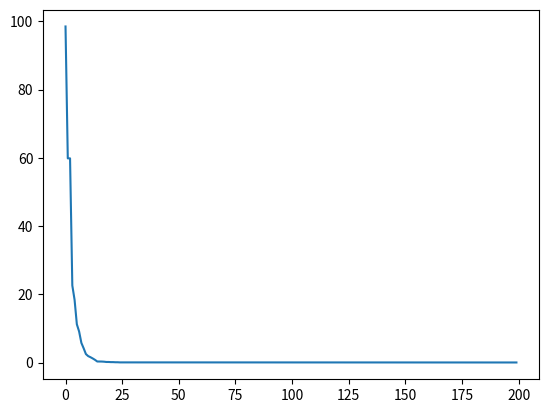

Write the Python code that produced this figure.
import numpy as np
from numpy import matlib
import matplotlib.pyplot as plt
import random as random
import math

# problem definition
def sphere(x):
    x=np.array(x)
    return np.sum(x**2)
costfunction = lambda x: sphere(x)

def roulettewheelSelection(p):
    r = random.random()
    cumsum = np.cumsum(p)
    y = (cumsum<r)
    x= [i for i in y if i==True]
    return len(x)-1
   
def crossover(x1,x2,varmin,varmax):
    gamma = 0.1
    nvar = len(x1)
    alpha = np.random.uniform(-gamma,1+gamma,nvar)
    y1 = alpha*np.array(x1)  + (1-alpha)*np.array(x2)
    y2 = alpha*np.array(x2)  + (1-alpha)*np.array(x1)
    
    y1 = [varmin if i<varmin else i for i in y1]
    y1 = [varmax if i>varMax else i for i in y1]

    y2 = [varmin if i<varmin else i for i in y2]
    y2 = [varmax if i>varMax else i for i in y2]
  
    return (y1,y2)

def mutate(x,varmin,varmax):

    nVar = len(x)
    mu_rate = 0.3
    nmutaion = int(mu_rate*nVar)
    sigma = 0.1*(varMax-varmin)
    j = np.random.random_integers(0,nVar-1,size=(1,nmutaion))[0].tolist()
    x = np.array(x)
    y = x
    normalrandom = x[j] + sigma * np.random.randn(1,len(j))[0]
    y[j] = normalrandom

    y = [varmin if i<varmin else i for i in y]
    y = [varmax if i>varMax else i for i in y]

    return y

varMin = -10
varMax = 10
nVar = 10               # number of decision varaibles
varSize = (1,nVar)
# GA parameters
maxIt= 200              # max iteration number
nPop = 50                # number population

Pc = 0.8                # crossover percentage
Nc = 2*round(Pc*nPop/2) # number of offsprings = number of parents

Pm = 0.3                # mutation percentage
Nm = round(Pm*nPop)     # number of mutants

beta = 1 # selection pressure

# initialization
# class Individual:
#     position = []
#     cost = []
# pop = [Individual() for i in range(nPop)]

Pop_position = [[] for i in range(nPop)]
Pop_cost = [[] for i in range(nPop)]

for i in range(nPop):
    Pop_position[i] = np.random.uniform(varMin,varMax,nVar).tolist()
    Pop_cost[i] = costfunction(Pop_position[i])

# sort population
sorted_Pop_cost = np.sort(Pop_cost)
sorted_index = np.argsort(Pop_cost)

# store best solution
bestSol = sorted_Pop_cost[0]
bestCostMemory = []


# main loop
for it in range(maxIt):

    # crossover 2 parent => 2 child
    PopCross1_position = [[] for i in range(int(Nc/2))]
    PopCross1_cost = [[] for i in range(int(Nc/2))]

    PopCross2_position = [[] for i in range(int(Nc/2))]
    PopCross2_cost = [[] for i in range(int(Nc/2))]

    for k in range(int(Nc/2)):
            
        # calculate selection probablity
        # p = [math.exp(-beta*i) for i in Pop_cost]
        # sump = sum(p)
        # p = [elem/sump for elem in p]
        # i1 = roulettewheelSelection(p)

        # select first parent
        i1 = np.random.randint(0,nPop)
        p1 = Pop_position[i1]

        # select second parent
        i2 = np.random.randint(0,nPop)
        p2 = Pop_position[i2]

        (PopCross1_position[k],PopCross2_position[k]) = crossover(p1,p2,varMin,varMax)
        PopCross1_cost[k] = costfunction(PopCross1_position[k])
        PopCross2_cost[k] = costfunction(PopCross2_position[k])

    popC_postion = PopCross1_position + PopCross2_position 
    popC_cost =  PopCross1_cost + PopCross2_cost

    # mutation
    popM_position = [[] for i in range(Nm)]
    popM_cost = [[] for i in range(Nm)]
    for k in range(Nm):
        i = np.random.randint(0,Nm)
        p = Pop_position[i]
        popM_position[k] = mutate(p,varMin,varMax)
        popM_cost[k] = costfunction(popM_position[k])

    # merge
    Pop_position = Pop_position + popC_postion + popM_position
    Pop_cost = Pop_cost + popC_cost + popM_cost

    # sort population
    sorted_Pop_cost = np.sort(Pop_cost)
    sorted_index = np.argsort(Pop_cost)

    Pop_position = [Pop_position[i] for i in sorted_index[0:nPop]]
    Pop_cost = sorted_Pop_cost[0:nPop].tolist()

    bestCostMemory =bestCostMemory+ [Pop_cost[0]]


plt.plot(bestCostMemory) 
plt.show()


